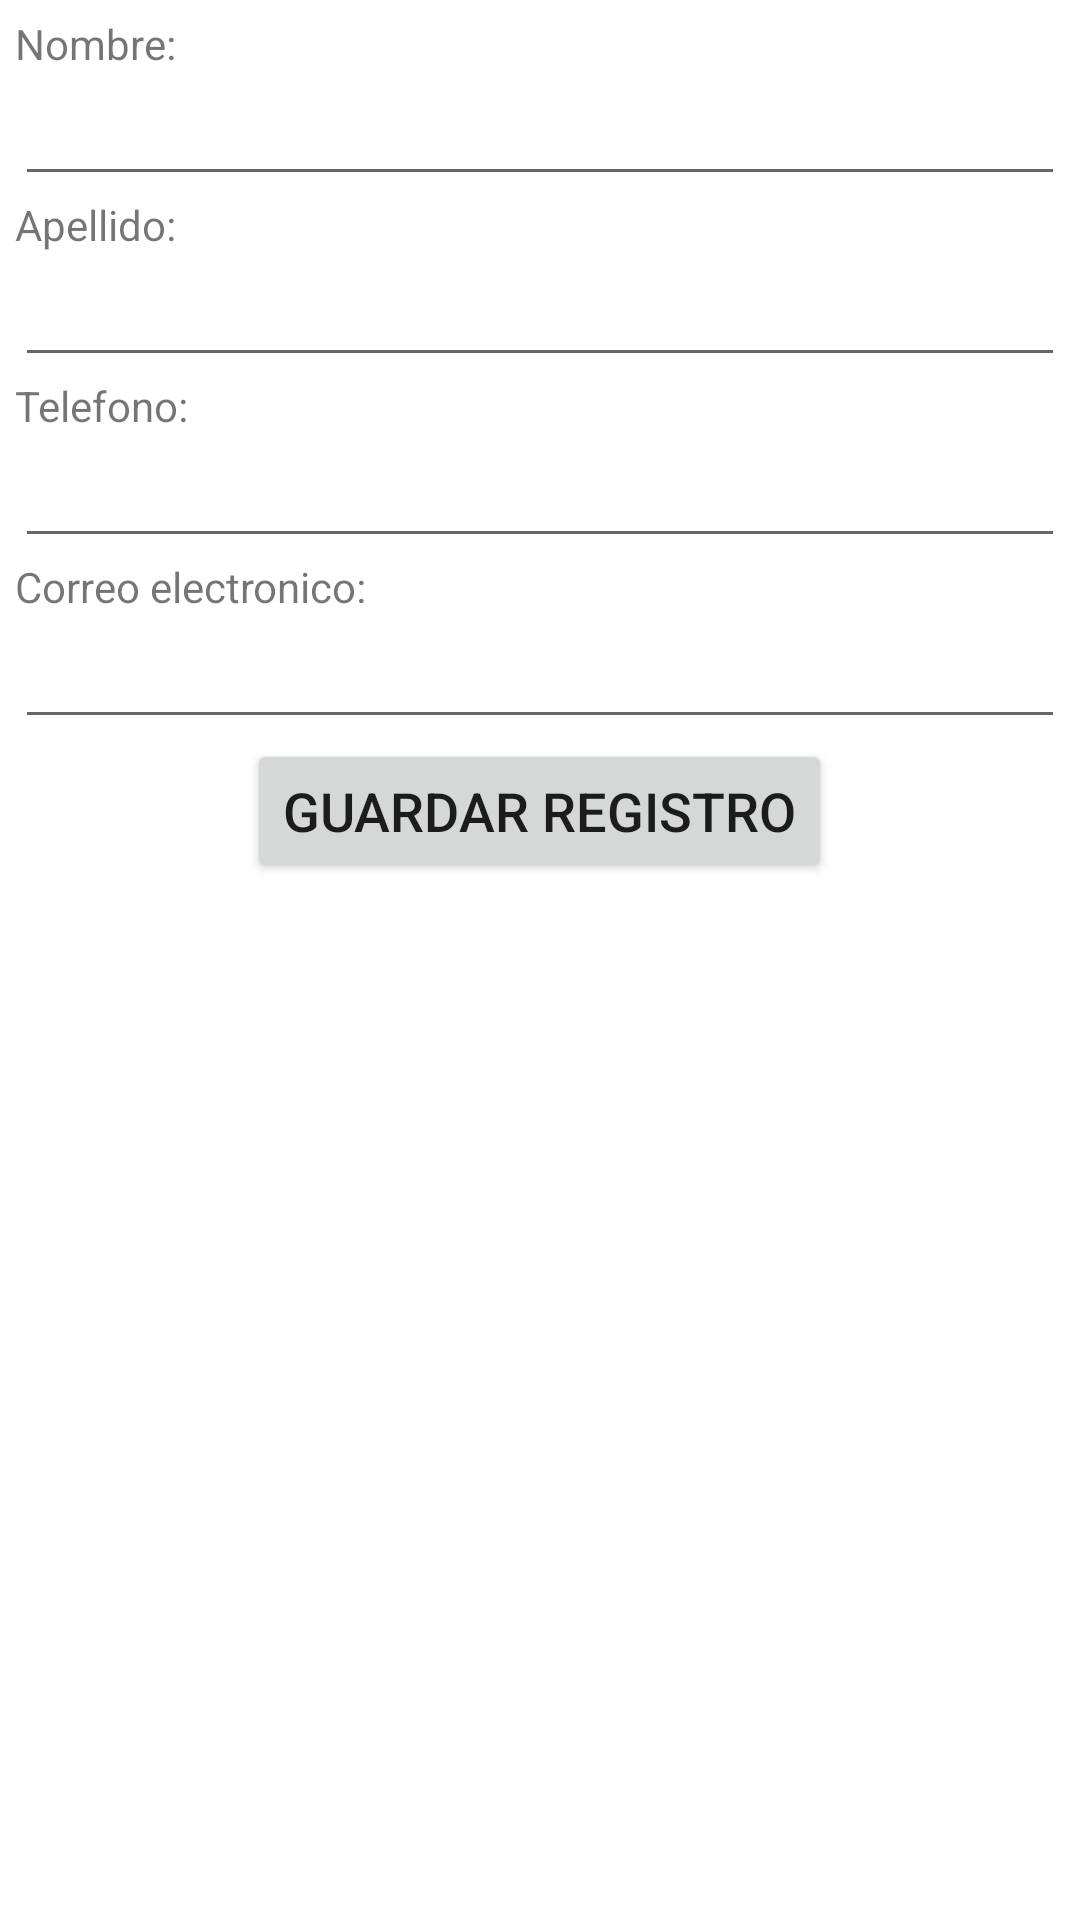

This screen was rendered from an Android layout file. Write that file and the resources it references.
<!-- AndroidManifest.xml: application theme AppTheme -->
<!-- res/layout/activity_nuevo.xml -->
<?xml version="1.0" encoding="utf-8"?>
<LinearLayout xmlns:android="http://schemas.android.com/apk/res/android"
    xmlns:tools="http://schemas.android.com/tools"
    android:layout_width="match_parent"
    android:layout_height="match_parent"
    android:orientation="vertical"
    tools:context=".NuevoActivity">

    <LinearLayout
        android:layout_width="match_parent"
        android:layout_height="match_parent"
        android:layout_margin="5dp"
        android:orientation="vertical">

        <TextView
            android:id="@+id/viewNombre"
            android:layout_width="match_parent"
            android:layout_height="wrap_content"
            android:text="@string/hint_nombre" />

        <EditText
            android:id="@+id/txtNombre"
            android:layout_width="match_parent"
            android:layout_height="wrap_content"
            android:ems="10"
            android:inputType="textPersonName"
            android:labelFor="@+id/viewNombre"
            android:textSize="18sp" />

        <TextView
            android:id="@+id/viewApellido"
            android:layout_width="match_parent"
            android:layout_height="wrap_content"
            android:text="@string/hint_apellido" />
        <EditText
            android:id="@+id/txtApellido"
            android:layout_width="match_parent"
            android:layout_height="wrap_content"
            android:ems="10"
            android:inputType="textPersonName"
            android:labelFor="@+id/viewApellido"
            android:textSize="18sp" />

        <TextView
            android:id="@+id/viewTelefono"
            android:layout_width="match_parent"
            android:layout_height="wrap_content"
            android:text="@string/hint_telefono" />

        <EditText
            android:id="@+id/txtTelefono"
            android:layout_width="match_parent"
            android:layout_height="wrap_content"
            android:ems="10"
            android:inputType="phone"
            android:labelFor="@+id/viewTelefono"
            android:textSize="18sp" />

        <TextView
            android:id="@+id/viewCorreo"
            android:layout_width="match_parent"
            android:layout_height="wrap_content"
            android:text="@string/hint_correo_electronico" />

        <EditText
            android:id="@+id/txtCorreoElectronico"
            android:layout_width="match_parent"
            android:layout_height="wrap_content"
            android:ems="10"
            android:inputType="textEmailAddress"
            android:labelFor="@+id/viewCorreo"
            android:textSize="18sp" />

        <Button
            android:id="@+id/btnGuarda"
            android:layout_width="wrap_content"
            android:layout_height="wrap_content"
            android:layout_gravity="center"
            android:text="@string/btn_guarda"
            android:textSize="18sp" />
    </LinearLayout>
</LinearLayout>
<!-- resources referenced by this layout -->
<resources>
  <string name="btn_guarda">Guardar registro</string>
  <string name="hint_apellido">Apellido:</string>
  <string name="hint_correo_electronico">Correo electronico:</string>
  <string name="hint_nombre">Nombre:</string>
  <string name="hint_telefono">Telefono:</string>
</resources>
